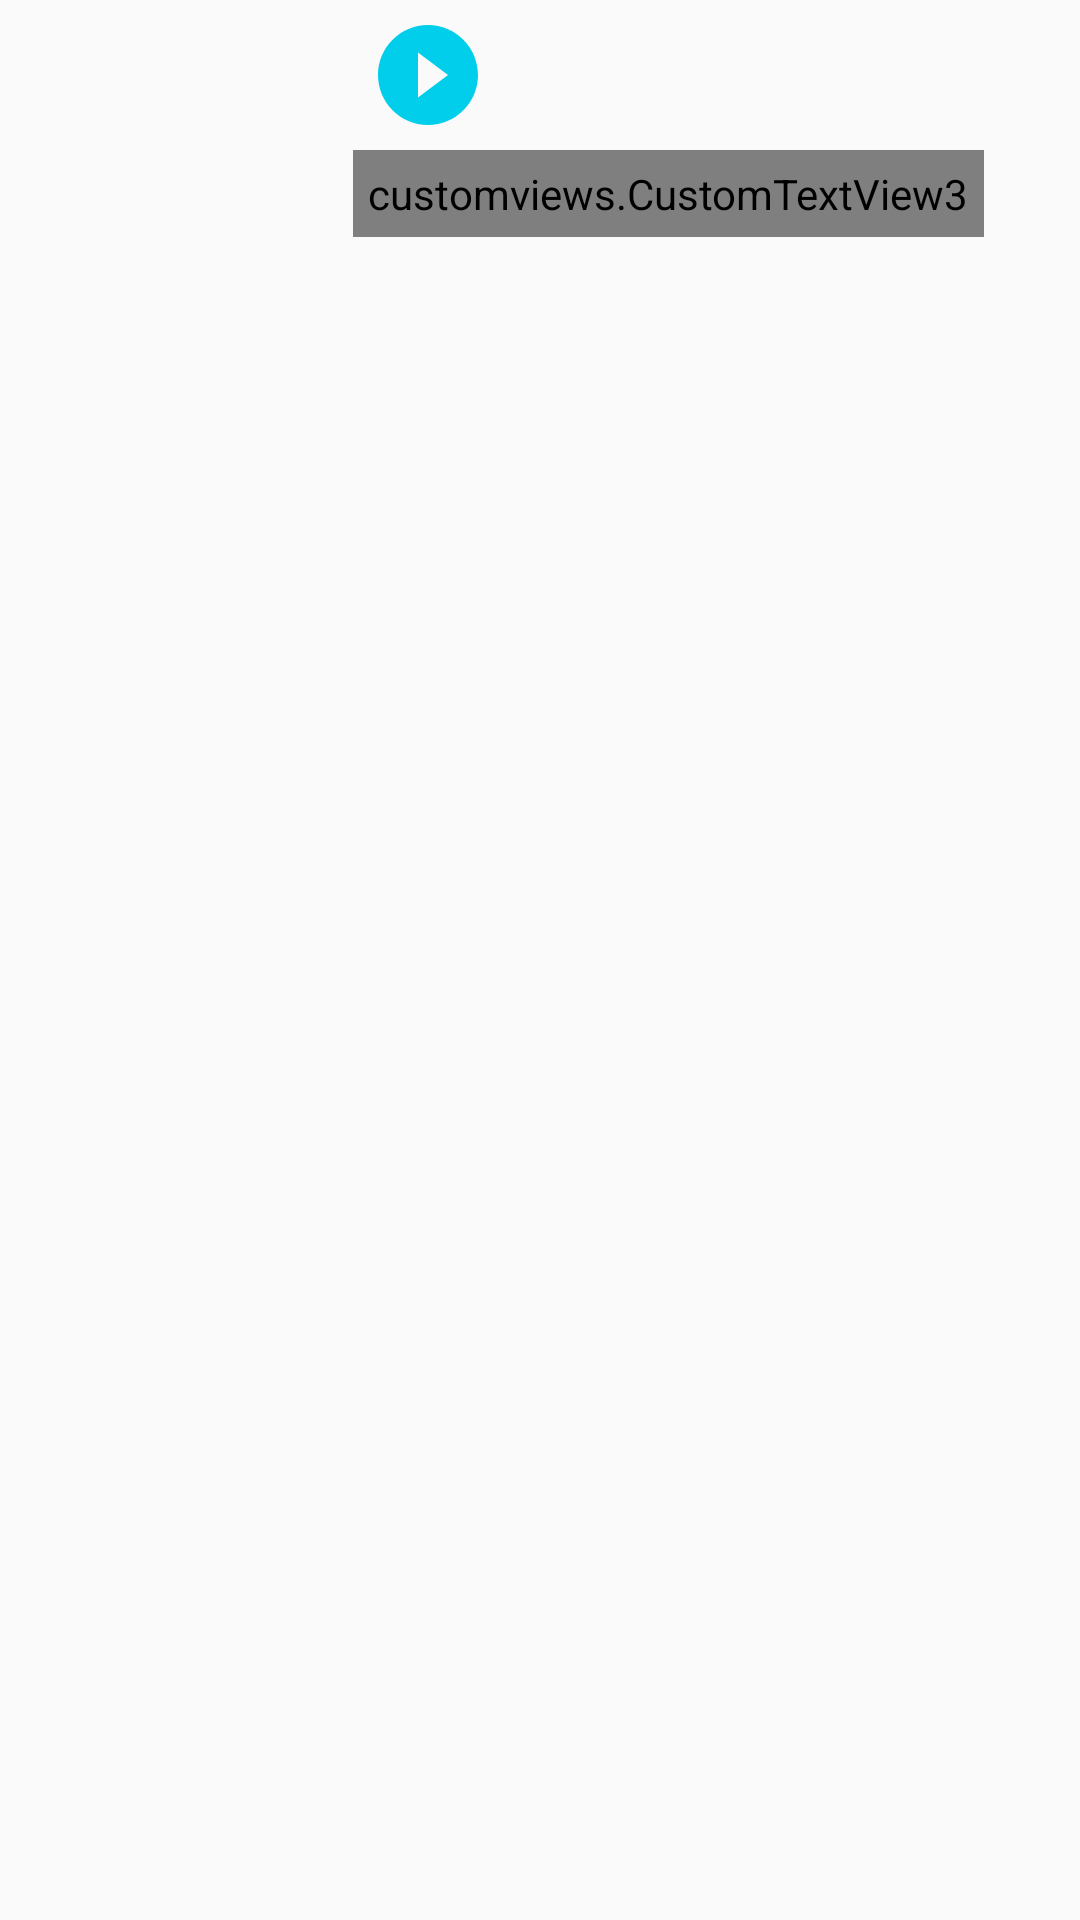

Reconstruct the res/layout file that produces this screen, plus the resources it refers to.
<!-- AndroidManifest.xml: application theme AppTheme -->
<!-- res/layout/chat_user2_item_sound.xml -->
<?xml version="1.0" encoding="utf-8"?>
<RelativeLayout
    xmlns:android="http://schemas.android.com/apk/res/android"
    android:layout_width="wrap_content"
    android:layout_height="wrap_content">

    <FrameLayout
        android:id="@+id/outgoing_layout_bubble"
        android:layout_width="wrap_content"
        android:layout_height="wrap_content"
        android:layout_marginLeft="60dp"
        android:layout_marginRight="8dp"
        android:layout_alignParentRight="true"
        android:background="@drawable/balloon_outgoing_normal">

        <LinearLayout
            android:layout_width="wrap_content"
            android:layout_height="wrap_content"
            android:orientation="horizontal"
            android:layout_marginTop="40dp"
            android:layout_below="@+id/content"
            android:layout_alignParentRight="true"
            android:layout_marginRight="15dp"
            android:layout_marginBottom="5dp"
            android:id="@+id/show_time"

            android:layout_gravity="bottom|right"
            android:paddingRight="5dp">

            <customviews.CustomTextView3
                android:id="@+id/textview_time"
                android:layout_height="wrap_content"
                android:layout_width="wrap_content"
                android:layout_marginRight="4dp"
                android:layout_marginTop="10dp"
                android:padding="5dp"
                android:text="11:15 PM"
                style="@style/chat_timings"/>

            <ImageView
                android:id="@+id/user_reply_status"
                android:layout_width="wrap_content"
                android:layout_height="wrap_content"
                android:layout_gravity="bottom"
                android:paddingBottom="3dp"
                android:src="@drawable/message_got_receipt_from_server"/>

        </LinearLayout>



        <ImageView
            android:layout_width="50dp"
            android:padding="5dp"
            android:id="@+id/play_sound"
            android:layout_marginRight="60dp"
            android:src="@drawable/ic_play_circle_filled_black_24dp"
            android:layout_height="50dp" />

    </FrameLayout>

</RelativeLayout>
<!-- resources referenced by this layout -->
<resources>
  <!-- drawable ic_play_circle_filled_black_24dp (drawable) -->
  <vector android:height="24dp" android:tint="#00CEEB"
      android:viewportHeight="24.0" android:viewportWidth="24.0"
      android:width="24dp" xmlns:android="http://schemas.android.com/apk/res/android">
      <path android:fillColor="#FF000000" android:pathData="M12,2C6.48,2 2,6.48 2,12s4.48,10 10,10 10,-4.48 10,-10S17.52,2 12,2zM10,16.5v-9l6,4.5 -6,4.5z"/>
  </vector>
  <style name="chat_timings">
  
          <item name="android:layout_width">wrap_content</item>
          <item name="android:layout_height">wrap_content</item>
          <item name="android:textSize">12sp</item>
          <item name="android:textColor">#a6abad</item>
  
      </style>
  <style name="AppTheme" parent="Theme.AppCompat.Light.NoActionBar">
          
          <item name="colorPrimary">@color/colorPrimary</item>
          <item name="colorPrimaryDark">@color/colorPrimaryDark</item>
          <item name="colorAccent">@color/colorAccent</item>
      </style>
  <color name="colorPrimary">#3F51B5</color>
  <color name="colorPrimaryDark">#303F9F</color>
  <color name="colorAccent">#FF4081</color>
</resources>
